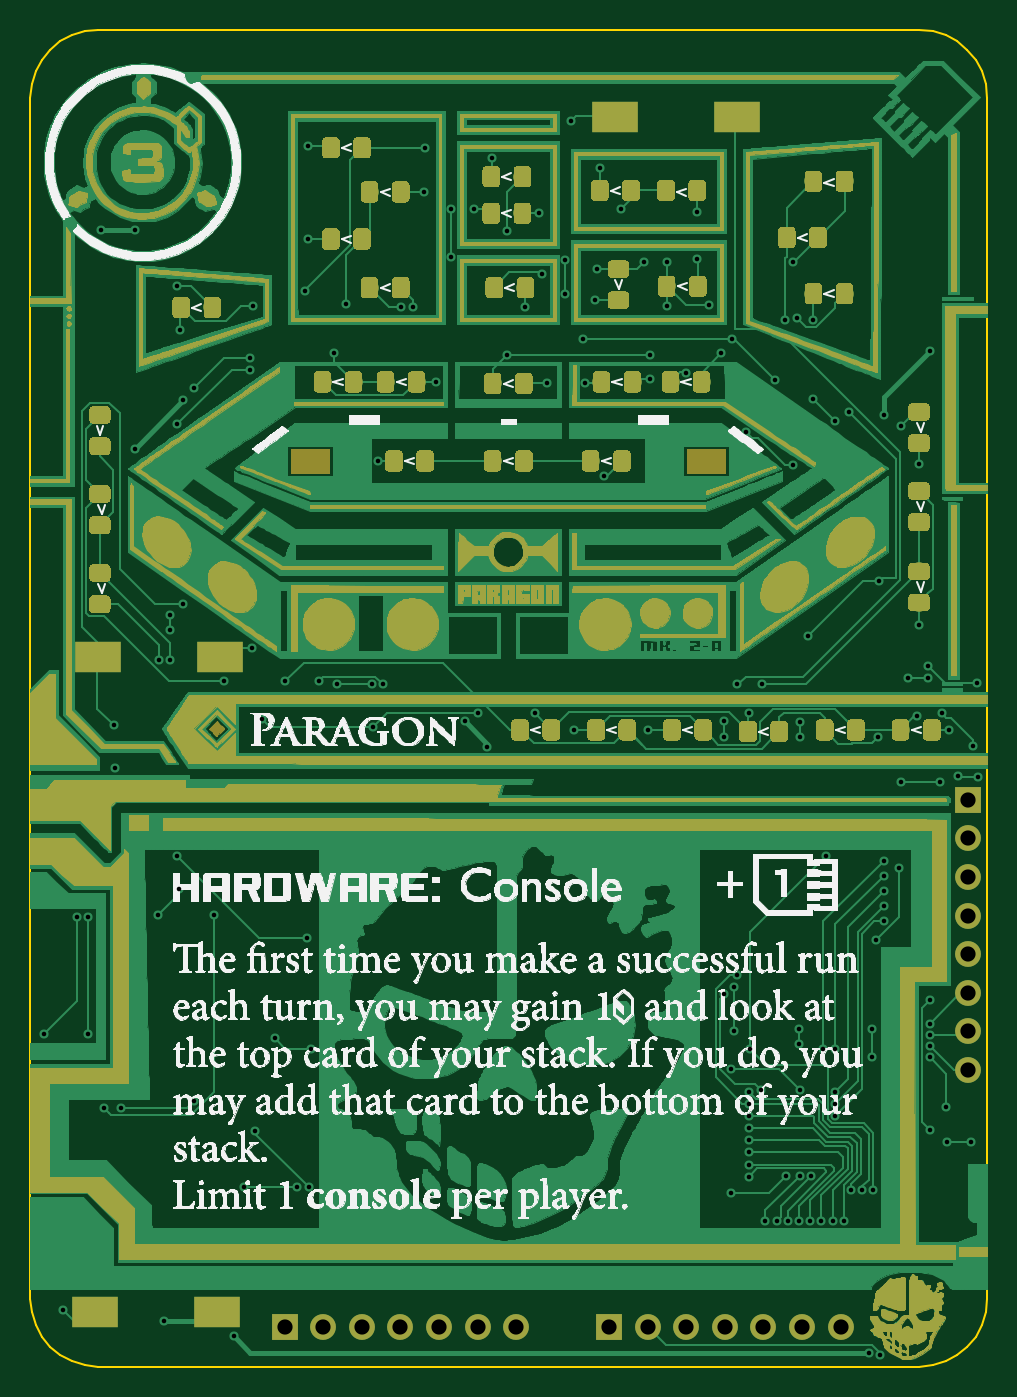
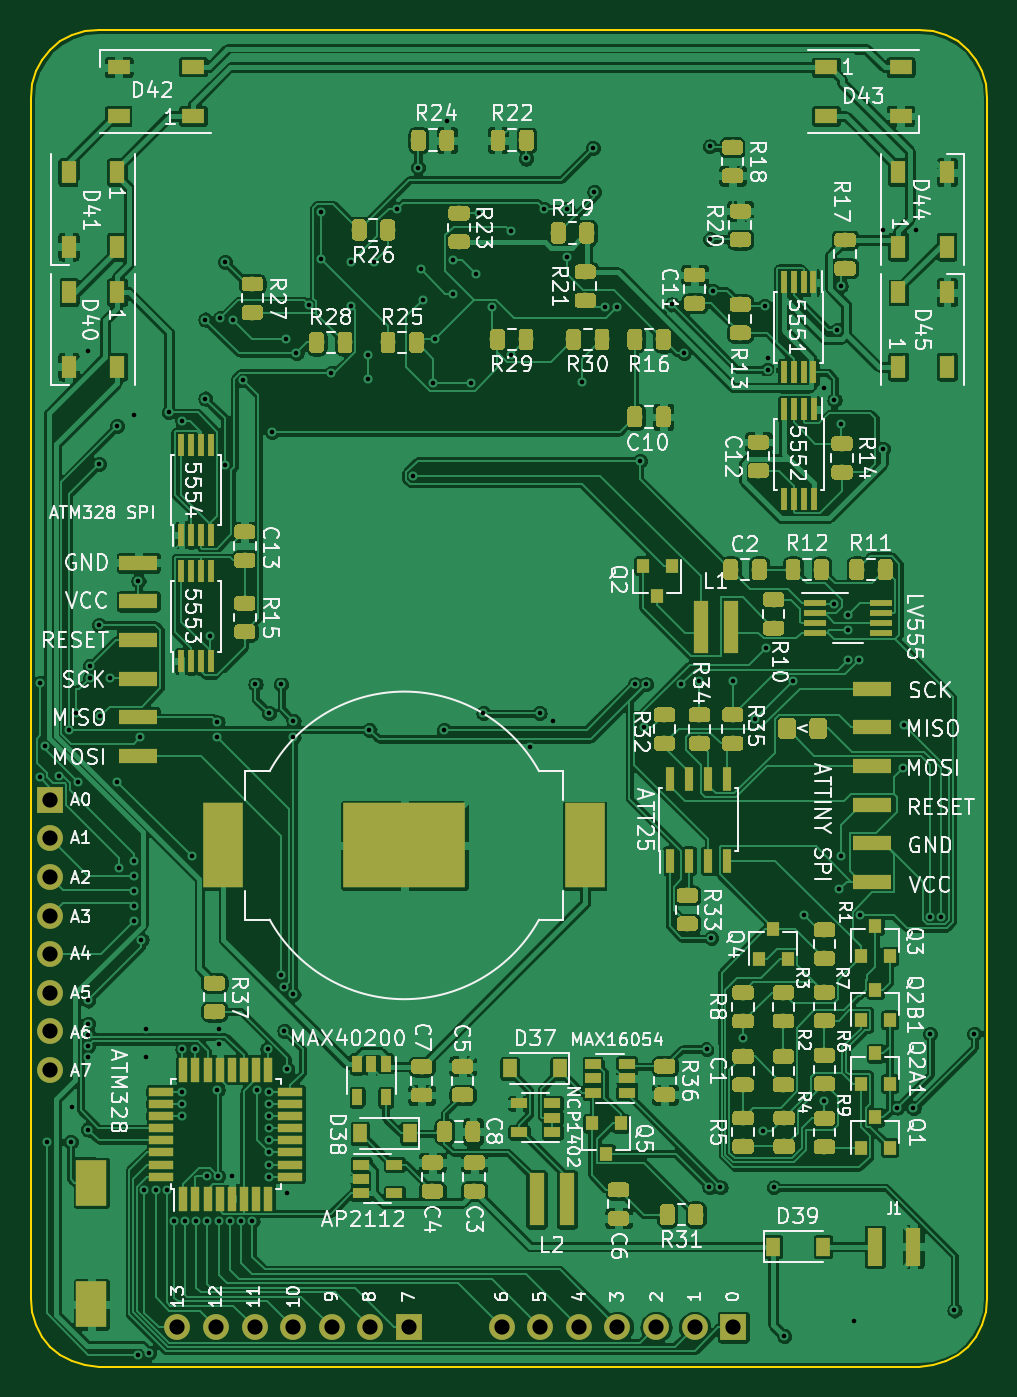
Circuit board: 8 layer files. Board 63.0 x 88.0 mm.
- bottom_copper: Paragon-B.Cu.gbr (691655 bytes)
- bottom_mask: Paragon-B.Mask.gbr (199459 bytes)
- bottom_silk: Paragon-B.SilkS.gbr (123970 bytes)
- outline: Paragon-Edge.Cuts.gbr (2461 bytes)
- top_copper: Paragon-F.Cu.gbr (436007 bytes)
- top_mask: Paragon-F.Mask.gbr (325597 bytes)
- top_silk: Paragon-F.SilkS.gbr (778566 bytes)
- drill: Paragon.drl (3327 bytes)

=== bottom_copper: Paragon-B.Cu.gbr (691655 bytes, source omitted) ===
=== bottom_mask: Paragon-B.Mask.gbr (199459 bytes, source omitted) ===
=== bottom_silk: Paragon-B.SilkS.gbr (123970 bytes, source omitted) ===
=== outline: Paragon-Edge.Cuts.gbr ===
G04 #@! TF.GenerationSoftware,KiCad,Pcbnew,(5.0.0)*
G04 #@! TF.CreationDate,2018-10-09T12:55:19+10:30*
G04 #@! TF.ProjectId,Paragon.kicad_2pcb,50617261676F6E2E6B696361645F3270,1.0*
G04 #@! TF.SameCoordinates,Original*
G04 #@! TF.FileFunction,Profile,NP*
%FSLAX46Y46*%
G04 Gerber Fmt 4.6, Leading zero omitted, Abs format (unit mm)*
G04 Created by KiCad (PCBNEW (5.0.0)) date 10/09/18 12:55:19*
%MOMM*%
%LPD*%
G01*
G04 APERTURE LIST*
%ADD10C,0.100000*%
G04 APERTURE END LIST*
D10*
X123591137Y-140329756D02*
X123179176Y-139569800D01*
X125560287Y-141948091D02*
X124799431Y-141536618D01*
X124799431Y-141536618D02*
X124137135Y-140991267D01*
X127306725Y-142298530D02*
X126401965Y-142207967D01*
X185709330Y-138729119D02*
X185449145Y-139569800D01*
X122918991Y-138729119D02*
X122828321Y-137825430D01*
X185449145Y-139569800D02*
X185037185Y-140329756D01*
X181321598Y-142298530D02*
X127306725Y-142298530D01*
X126401965Y-142207967D02*
X125560287Y-141948091D01*
X185037185Y-140329756D02*
X184491187Y-140991267D01*
X123179176Y-139569800D02*
X122918991Y-138729119D01*
X122828321Y-137825430D02*
X122828321Y-58800000D01*
X182226358Y-142207967D02*
X181321598Y-142298530D01*
X124137135Y-140991267D02*
X123591137Y-140329756D01*
X184491187Y-140991267D02*
X183828891Y-141536618D01*
X183068035Y-141948091D02*
X182226358Y-142207967D01*
X185800000Y-137825430D02*
X185709330Y-138729119D01*
X183828891Y-141536618D02*
X183068035Y-141948091D01*
X185800000Y-58800000D02*
X185800000Y-137825430D01*
X123591137Y-56295639D02*
X124137135Y-55634116D01*
X122918991Y-57896299D02*
X123179176Y-57055606D01*
X124137135Y-55634116D02*
X124799431Y-55088756D01*
X122828321Y-58800000D02*
X122918991Y-57896299D01*
X127306725Y-54326830D02*
X181321598Y-54326830D01*
X184491187Y-55634116D02*
X185037185Y-56295639D01*
X183828891Y-55088756D02*
X184491187Y-55634116D01*
X124799431Y-55088756D02*
X125560287Y-54677276D01*
X125560287Y-54677276D02*
X126401965Y-54417394D01*
X123179176Y-57055606D02*
X123591137Y-56295639D01*
X185037185Y-56295639D02*
X185449145Y-57055606D01*
X126401965Y-54417394D02*
X127306725Y-54326830D01*
X127306725Y-54326830D02*
X127306725Y-54326830D01*
X185449145Y-57055606D02*
X185709330Y-57896299D01*
X185709330Y-57896299D02*
X185800000Y-58800000D01*
X182226358Y-54417394D02*
X183068035Y-54677276D01*
X183068035Y-54677276D02*
X183828891Y-55088756D01*
X181321598Y-54326830D02*
X182226358Y-54417394D01*
M02*

=== top_copper: Paragon-F.Cu.gbr (436007 bytes, source omitted) ===
=== top_mask: Paragon-F.Mask.gbr (325597 bytes, source omitted) ===
=== top_silk: Paragon-F.SilkS.gbr (778566 bytes, source omitted) ===
=== drill: Paragon.drl ===
M48
;DRILL file {KiCad (5.0.0)} date 10/09/18 12:56:57
;FORMAT={-:-/ absolute / metric / decimal}
FMAT,2
METRIC,TZ
T1C0.300
T2C1.000
%
G90
G05
M71
T1
X123.7Y-120.4
X125.Y-138.6
X125.87Y-112.7
X126.6Y-112.7
X126.6Y-120.4
X127.5Y-67.5
X127.7Y-125.3
X128.3Y-100.1
X128.4Y-102.9
X128.767Y-125.26
X129.7Y-67.5
X129.7Y-81.9
X131.2Y-112.6
X131.3Y-95.8
X131.6Y-139.3
X132.Y-92.868
X132.Y-93.858
X132.03Y-95.8
X132.5Y-71.2
X132.5Y-80.3
X132.5Y-108.7
X132.6Y-110.9
X132.7Y-74.1
X132.9Y-78.7
X132.9Y-92.1
X133.6Y-77.9
X133.6Y-124.8
X134.9Y-112.6
X135.6Y-97.2
X136.2Y-140.3
X136.9Y-130.5
X137.3Y-75.9
X137.3Y-76.7
X137.4Y-95.
X137.5Y-72.5
X137.6Y-126.8
X138.1Y-99.7
X138.9Y-120.7
X139.6Y-97.205
X140.4Y-130.5
X140.9Y-71.5
X141.Y-114.1
X141.1Y-62.
X141.1Y-68.1
X141.13Y-130.5
X141.3Y-121.4
X141.8Y-97.205
X142.8Y-75.6
X143.Y-97.4
X143.6Y-72.4
X145.3Y-97.4
X145.4Y-100.2
X145.7Y-82.7
X146.03Y-97.4
X147.2Y-72.6
X148.Y-72.6
X148.7Y-65.
X148.8Y-62.1
X149.5Y-77.5
X150.5Y-66.1
X150.5Y-69.3
X151.4Y-99.8
X152.Y-66.1
X152.3Y-99.3
X152.9Y-101.495
X153.2Y-62.8
X154.2Y-67.6
X154.2Y-75.7
X155.4Y-72.6
X156.Y-99.3
X156.3Y-66.4
X156.5Y-70.4
X156.8Y-77.6
X158.Y-69.5
X158.Y-71.7
X158.4Y-60.3
X158.6Y-100.4
X159.2Y-74.7
X159.3Y-77.6
X160.Y-72.1
X160.1Y-70.1
X160.3Y-63.4
X160.6Y-83.7
X161.7Y-66.1
X163.2Y-69.6
X163.5Y-100.4
X163.6Y-75.7
X163.6Y-77.3
X164.7Y-69.6
X164.7Y-72.5
X166.Y-76.9
X166.7Y-66.3
X166.7Y-69.4
X167.5Y-72.442
X168.3Y-75.6
X168.5Y-99.8
X168.5Y-100.9
X168.5Y-117.8
X168.9Y-122.7
X168.9Y-130.9
X169.Y-74.7
X169.1Y-117.3
X169.1Y-120.2
X169.3Y-97.4
X169.3Y-116.5
X169.9Y-80.8
X170.1Y-99.3
X170.1Y-124.2
X170.1Y-125.
X170.1Y-125.8
X170.1Y-126.6
X170.1Y-127.4
X170.1Y-128.2
X170.1Y-129.
X170.1Y-129.8
X170.2Y-121.4
X170.9Y-124.1
X171.Y-97.4
X171.2Y-132.74
X171.8Y-77.4
X171.939Y-132.74
X172.5Y-73.4
X172.55Y-129.755
X172.67Y-132.74
X173.Y-69.6
X173.Y-83.
X173.3Y-73.3
X173.4Y-120.105
X173.4Y-121.1
X173.4Y-132.7
X173.47Y-129.755
X173.5Y-99.9
X173.5Y-100.895
X173.5Y-124.1
X174.Y-94.2
X174.155Y-132.7
X174.2Y-129.755
X174.3Y-73.4
X174.3Y-78.6
X174.885Y-132.7
X175.Y-121.395
X175.2Y-108.7
X175.615Y-132.7
X175.8Y-80.1
X175.8Y-121.395
X175.8Y-124.2
X175.8Y-125.
X175.8Y-125.8
X176.345Y-132.7
X176.7Y-79.5
X176.84Y-130.7
X177.57Y-130.7
X178.Y-141.4
X178.2Y-120.105
X178.2Y-121.9
X178.3Y-130.7
X178.5Y-114.2
X178.6Y-100.9
X178.7Y-90.6
X178.723Y-141.503
X179.Y-79.7
X179.Y-109.
X179.Y-110.
X179.Y-111.
X179.Y-112.
X179.Y-113.
X180.Y-109.5
X180.1Y-80.4
X180.1Y-103.8
X180.6Y-97.
X181.2Y-99.5
X181.3Y-82.9
X181.3Y-93.5
X181.9Y-96.2
X181.9Y-97.
X182.Y-75.5
X182.Y-118.2
X182.Y-119.73
X182.Y-120.46
X182.Y-121.19
X182.Y-121.92
X182.Y-126.7
X182.7Y-103.8
X182.805Y-99.3
X183.1Y-125.2
X183.15Y-127.5
X183.3Y-100.4
X183.9Y-103.405
X184.7Y-127.5
X184.874Y-101.474
X185.15Y-97.3
X185.2Y-103.5
T2
X139.56Y-139.7
X142.1Y-139.7
X144.64Y-139.7
X147.18Y-139.7
X149.72Y-139.7
X152.26Y-139.7
X154.8Y-139.7
X160.9Y-139.7
X163.44Y-139.7
X165.98Y-139.7
X168.52Y-139.7
X171.06Y-139.7
X173.6Y-139.7
X176.14Y-139.7
X184.5Y-105.
X184.5Y-107.54
X184.5Y-110.08
X184.5Y-112.62
X184.5Y-115.16
X184.5Y-117.7
X184.5Y-120.24
X184.5Y-122.78
T0
M30

